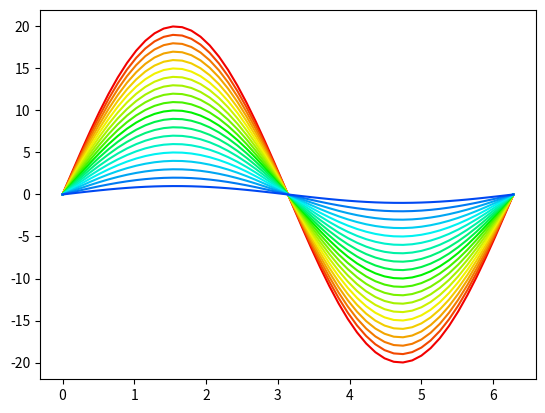
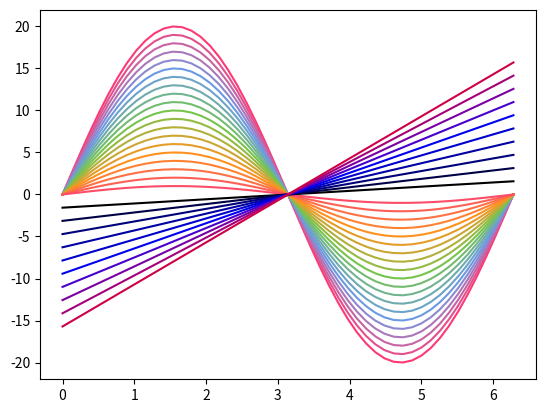
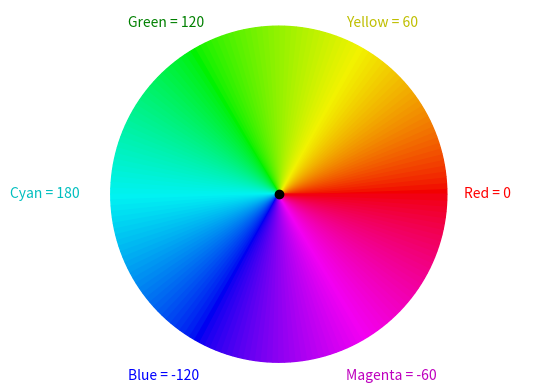
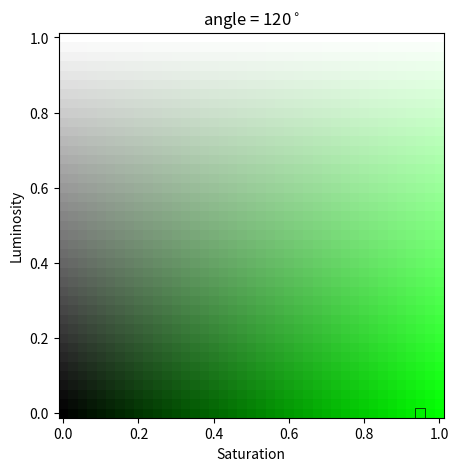

The matplotlib source for these figures, in order:
"""
[redacted]
"""

import numpy as np  # calcul matriciel et scientifique
import matplotlib.pyplot as plt  # figure and graphs
import matplotlib.patches as mpatches
from math import pi

#%%
"""
# COLORCIRCLE function:

 this functions return a RGB triplet depending on the input
 default input corresponds to an angle in degrees
 (from 0 (red) to 120 (green) to 240 (blue) to 360 (red))
 if input is NaN, returns black
 optional parameters :
 - saturation of the color: sat (between 0 and 1)
 - luminosity of the color : lum (between 0 and 1)
 - exponent affects the color gradient in each sector : colorexp
 - customcolors allows to define the colors used in the circle
"""
def colorcircle(angle, sat=.95, lum=0, colexp=.75, customcolors=[]):
    if np.isnan(angle): # black color if NaN value
        return np.zeros(3)
    # initialisation:
    if len(customcolors)==0: # default is a chromatic RGB circle
        # angle // 60 determine which colors we will have to combine
        # first color bound for each sector of 60°
        colini = np.array([[1,0,0], [1,1,0], [0,1,0], [0,1,1], [0,0,1], [1,0,1]])
    else:
        # custom color are defined
        colini = np.array(customcolors)


    # dcol is the difference between the two bounding colors in each sector
    dcol = np.concatenate((colini[1:], colini[0:1])) - colini
    # angular width of each sector
    width = 360/float(colini.shape[0])
    # angle value between 0 and 360°
    angle = angle % 360
    # get the sector index with angle//width
    sector = int(angle//width)

    # angle % width determines the angular difference in the current sector
    # color using exponent to improve the contrast
    # formula= col1 + (col2-col1)*dangle**colexp
    RGB = np.array(colini[sector] + dcol[sector]*(angle%width)/float(width))**colexp

    #adjust saturation and luminosity
    RGB = (sat*RGB) * (1 - lum) + lum * np.ones(3)
    return RGB


#plt.close('all')
#%% example 1 basic use for shades of colors
#plt.close()
plt.figure()

time = np.linspace(0,2*pi) # xaxis
N = 20
for i in range(N):
    colorangle = i*240/float(N) # an angle in degrees
    sine = (N-i)*np.sin(time) # sine with a different amplitude for each i
    plt.plot(time, sine, '-', color=colorcircle(colorangle))


#%% example 2: custom colors
#plt.close()
plt.figure()
# argument for custom colors: array of RGB triplets
colorarray = np.array([[252,35,90],[80,130,220],[90,180,50], [255,120,15]])/255. # raspberry, blue, forest, orange
time = np.linspace(0,2*pi) # xaxis
N = 20
for i in range(N):
    colorangle = i*360/float(N) # an angle in degrees
    sine = (N-i)*np.sin(time) # sine with a different amplitude for each i
    plt.plot(time, sine, '-', color=colorcircle(colorangle, sat=1, customcolors = colorarray))

N=10
colorarray2 = [[1,0,0],[0,0,0],[0,0,1]] # red, black blue
for i in range(N):
    colorangle = 120+i*240/float(N) # an angle in degrees
    fun =(time-pi)*.5*(i+1) # sine with a different amplitude for each i
    plt.plot(time, fun, '-', color=colorcircle(colorangle, customcolors = colorarray2))


# %% example 3 show a chromatic color circle
#plt.close()
# default parameters of colorcircle:
sat=.95 # saturation of the colors (see example 4)
lum=.0 # luminosity of the colors (see example 4)
colorexp=.75 # exponent for the transition between one color and another
colorarray = []
#colorarray = [[1,0,0],[0,0,0],[0,0,1]] # array of colors to show custom colors

step= 2 # angular step for wedges
theta = np.arange(360//step)
fig = plt.figure()
ax = fig.add_subplot(111)


for t in theta:
    # color of this wedge:
    col = colorcircle(theta[t]*step, sat=sat, lum=lum,
                      colexp=colorexp, customcolors = colorarray)
    # colored wedges
    ax.add_patch(mpatches.Wedge((0, 0), .5, t*step, (t+1)*step,
                                color=col))
# NaN value as a dot in the center
plt.plot(0,0,'o',
         color=colorcircle(float('NaN'), sat=sat, lum=lum,colexp=colorexp))
# comments:
if len(colorarray)==0:
    plt.text(.55, -.01, 'Red = 0', color='r')
    plt.text(.2, .5, 'Yellow = 60', color='y')
    plt.text(-.45, .5, 'Green = 120', color='g')
    plt.text(-.8, -.01, 'Cyan = 180', color='c')
    plt.text(.2, -.55, 'Magenta = -60', color='m')
    plt.text(-.45, -.55, 'Blue = -120', color='b')

plt.axis('equal')
plt.axis('off')
plt.show(fig)
#%% example 4: map of saturation and luminosity
#plt.close()

angle = 120 # angle of the color to display
N=40 # size of the image
img = np.zeros((N+1,N+1,3)) # RGB square image
s = np.arange(N+1)/float(N)
l = np.arange(N+1)/float(N)
fig = plt.figure(figsize=(5,5))

for col, sat in enumerate(s):
    for row, lum in enumerate(l):
        # the RGB colors channels defined by colorcircle are between 0 and 1
        img[row,col,:] = colorcircle(angle, sat=sat, lum=lum)

# converts this image as uint8 and display it
img = (255*img).astype('uint8')
plt.imshow(img)

plt.xlabel('Saturation')
plt.ylabel('Luminosity')

# show a square for default settings:
defaultset=[.95, 0]
rect = np.array([[0, 0, 1, 1, 0], [0, 1, 1, 0, 0]])-.5  # rectangle as [x, y], centered around 0
plt.plot((defaultset[0]*N)//1+rect[0], (defaultset[1]*N)//1+ rect[1], '-k',linewidth =.5)

# adjust axes limits and ticks
plt.gca().set_xlim([-.5,N+.5])
plt.gca().set_ylim([-.5,N+.5])
_ = plt.xticks(np.arange(0,N+1,N/5),
               np.round(np.arange(0,1.1,.2), decimals =2).astype('str'))
_ = plt.yticks(np.arange(0,N+1,N/5),
               np.round(np.arange(0,1.1,.2), decimals=2).astype('str'))

_ = plt.title('angle = '+str(angle)+'$^\circ$')

